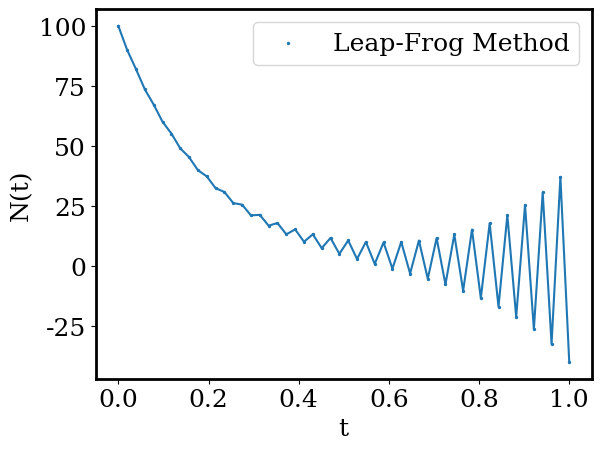

Reproduce this figure in Python.
import numpy as np
import matplotlib.pyplot as plt
import matplotlib as mpl

tmax = 25
deltat = 0.5
steps = round(tmax/deltat)
yvals = np.empty(steps+2)
tau = 5

yvals[0] = 100 # initial condition N(0)
yvals[1] = yvals[0] + deltat * (-1 / tau) * yvals[0] #Euler's Method to establish N(1)
for i in range(steps): # Leap-Frog Method
    yvals[i+2] = yvals[i]+2*deltat*(-1/tau)*yvals[i+1]

# plotting #

mpl.rcParams['font.family'] = 'Serif'
plt.rcParams['font.size'] = 18
plt.rcParams['axes.linewidth'] = 2
xvals = np.linspace(0,1,len(yvals))
plt.scatter(xvals, yvals, s=2, label="Leap-Frog Method")
plt.plot(xvals, yvals)
plt.xlabel('t')  # axis labels
plt.ylabel('N(t)')
plt.legend(loc="upper right")
plt.show()  # show plot

